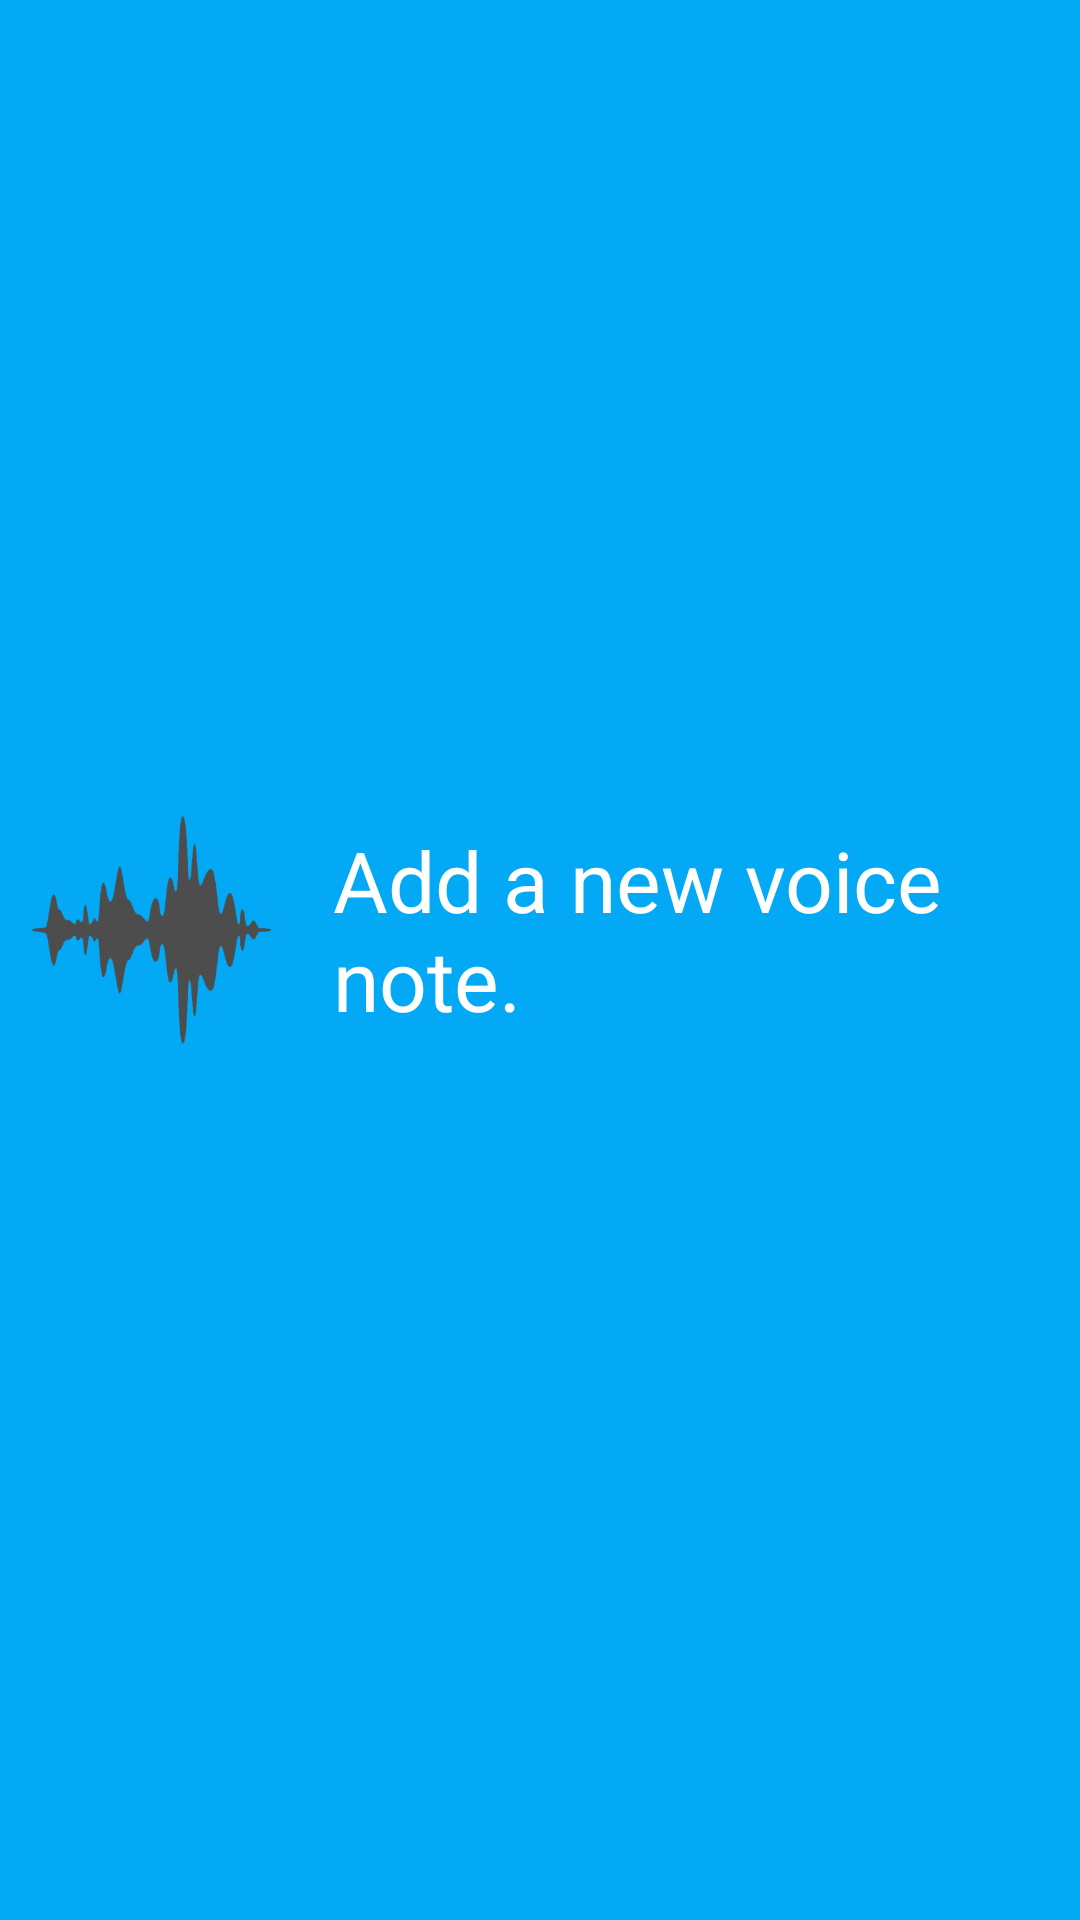

Write the Android layout XML for this screen, with the resource values it uses.
<!-- AndroidManifest.xml: application theme AppTheme -->
<!-- res/layout/custom_actionbar.xml -->
<?xml version="1.0" encoding="utf-8"?>
<LinearLayout xmlns:android="http://schemas.android.com/apk/res/android"
    android:orientation="horizontal" android:layout_width="match_parent"
    android:layout_height="wrap_content"
    android:gravity="center|left"
    android:background="@color/actionBarColor">

    <ImageView
        android:layout_width="81dp"
        android:layout_height="76dp"
        android:id="@+id/imageView3"
        android:src="@drawable/audio_wave"
        android:layout_marginLeft="10dp"
        android:layout_marginBottom="10dp"
        android:elevation="3dp"/>

    <TextView
        android:layout_width="wrap_content"
        android:layout_height="wrap_content"
        android:text="@string/addANewVoiceNote"
        android:id="@+id/actionBarTitle_tv"
        android:layout_marginLeft="20dp"
        android:textSize="28sp"
        android:textColor="@android:color/white"
        android:layout_marginBottom="10dp"/>
</LinearLayout>
<!-- resources referenced by this layout -->
<resources>
  <color name="actionBarColor">#03a9f4</color>
  <!-- drawable audio_wave: png bitmap (drawable-xxhdpi, 38791 bytes) -->
  <string name="addANewVoiceNote">Add a new voice note.</string>
  <style name="AppTheme" parent="Theme.AppCompat.Light.NoActionBar">
          <item name="android:actionBarStyle">@style/MyActionBar</item>
          <item name="actionBarStyle">@style/MyActionBar</item>
      </style>
  <style name="MyActionBar" parent="@style/Widget.AppCompat.Light.ActionBar.Solid.Inverse">
          <item name="android:background">@color/actionBarColor</item>
          <item name="background">@color/actionBarColor</item>
          <item name="android:titleTextStyle">@style/MyTheme.ActionBar.TitleTextStyle</item>
          <item name="android:subtitleTextStyle">@style/MyTheme.ActionBar.TitleTextStyle</item>
          <item name="titleTextStyle">@style/MyTheme.ActionBar.TitleTextStyle</item>
          <item name="subtitleTextStyle">@style/MyTheme.ActionBar.TitleTextStyle</item>
      </style>
  <style name="MyTheme.ActionBar.TitleTextStyle" parent="@style/TextAppearance.AppCompat.Widget.ActionBar.Title">
          <item name="android:textColor">#FFFFFF</item>
      </style>
</resources>
